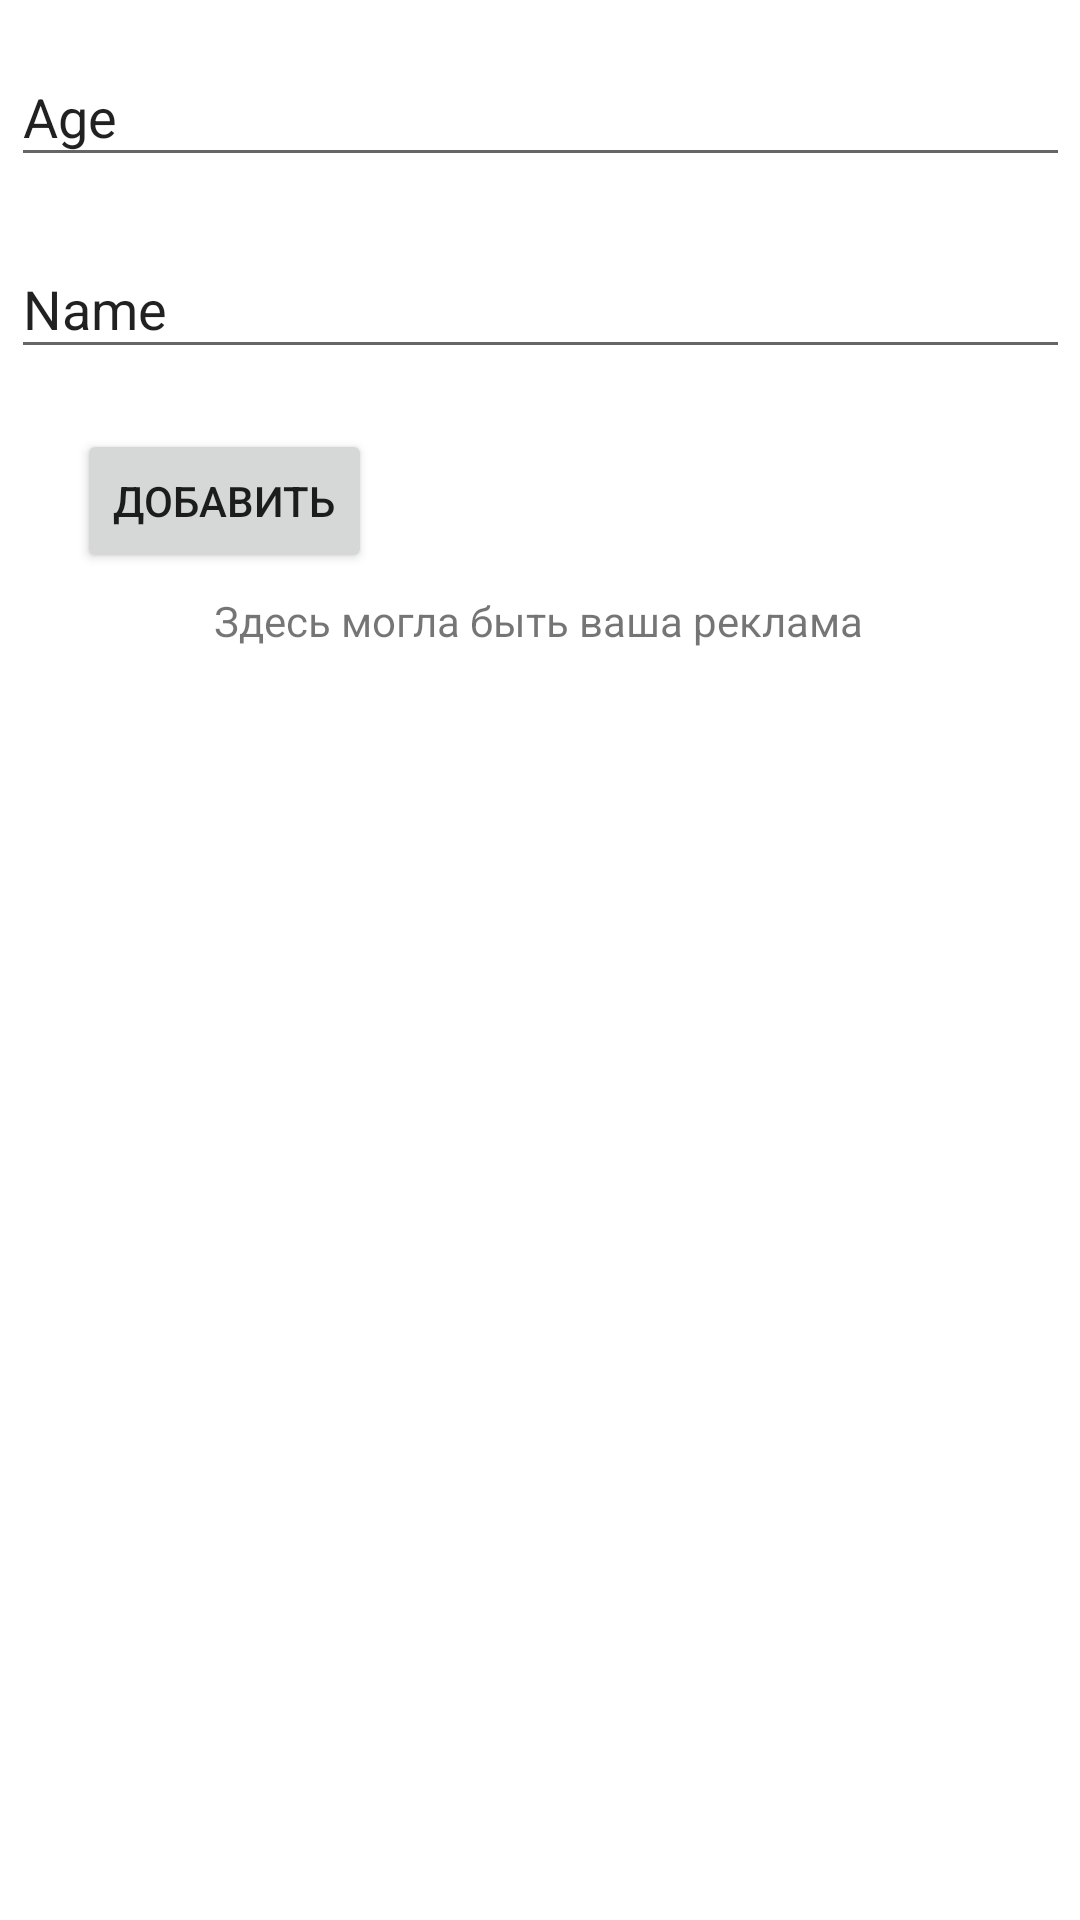

Write the Android layout XML for this screen, with the resource values it uses.
<!-- AndroidManifest.xml: application theme Theme.Ivanov_PR23 -->
<!-- res/layout/activity_main.xml -->
<?xml version="1.0" encoding="utf-8"?>
<androidx.constraintlayout.widget.ConstraintLayout xmlns:android="http://schemas.android.com/apk/res/android"
    xmlns:app="http://schemas.android.com/apk/res-auto"
    xmlns:tools="http://schemas.android.com/tools"
    android:layout_width="match_parent"
    android:layout_height="match_parent"
    tools:context=".MainActivity">

    <TextView
        android:id="@+id/textView2"
        android:layout_width="wrap_content"
        android:layout_height="wrap_content"
        android:text="Здесь могла быть ваша реклама"
        app:layout_constraintBottom_toBottomOf="parent"
        app:layout_constraintEnd_toEndOf="parent"
        app:layout_constraintHorizontal_bias="0.497"
        app:layout_constraintStart_toStartOf="parent"
        app:layout_constraintTop_toTopOf="parent"
        app:layout_constraintVertical_bias="0.318" />

    <ImageView
        android:id="@+id/imageView2"
        android:layout_width="383dp"
        android:layout_height="446dp"
        app:layout_constraintBottom_toBottomOf="parent"
        app:layout_constraintEnd_toEndOf="parent"
        app:layout_constraintStart_toStartOf="parent"
        app:layout_constraintTop_toBottomOf="@+id/textView2"
        app:srcCompat="@drawable/pmxt_6nolhi" />

    <EditText
        android:id="@+id/editTextTextPersonName"
        android:layout_width="353dp"
        android:layout_height="43dp"
        android:layout_marginTop="80dp"
        android:ems="10"
        android:inputType="textPersonName"
        android:text="Name"
        app:layout_constraintEnd_toEndOf="parent"
        app:layout_constraintStart_toStartOf="parent"
        app:layout_constraintTop_toTopOf="parent"
        tools:ignore="TouchTargetSizeCheck" />

    <EditText
        android:id="@+id/editTextTextPersonName2"
        android:layout_width="353dp"
        android:layout_height="43dp"
        android:layout_marginTop="16dp"
        android:ems="10"
        android:inputType="textPersonName"
        android:text="Age"
        app:layout_constraintEnd_toEndOf="parent"
        app:layout_constraintStart_toStartOf="parent"
        app:layout_constraintTop_toTopOf="parent"
        tools:ignore="TouchTargetSizeCheck" />

    <Button
        android:id="@+id/button2"
        android:layout_width="wrap_content"
        android:layout_height="wrap_content"
        android:layout_marginTop="20dp"
        android:text="Добавить"
        app:layout_constraintEnd_toEndOf="parent"
        app:layout_constraintHorizontal_bias="0.098"
        app:layout_constraintStart_toStartOf="parent"
        app:layout_constraintTop_toBottomOf="@+id/editTextTextPersonName" />


</androidx.constraintlayout.widget.ConstraintLayout>
<!-- resources referenced by this layout -->
<resources>
  <style name="Theme.Ivanov_PR23" parent="Theme.MaterialComponents.DayNight.DarkActionBar">
          
          <item name="colorPrimary">@color/purple_500</item>
          <item name="colorPrimaryVariant">@color/purple_700</item>
          <item name="colorOnPrimary">@color/white</item>
          
          <item name="colorSecondary">@color/teal_200</item>
          <item name="colorSecondaryVariant">@color/teal_700</item>
          <item name="colorOnSecondary">@color/black</item>
          
          <item name="android:statusBarColor">?attr/colorPrimaryVariant</item>
          
      </style>
  <!-- not gathered from this repository: default colours our renderer supplied (Android Studio template values) -->
  <color name="purple_500">#FF6200EE</color>
  <color name="purple_700">#FF3700B3</color>
  <color name="teal_200">#FF03DAC5</color>
  <color name="teal_700">#FF018786</color>
  <color name="black">#FF000000</color>
  <color name="white">#FFFFFFFF</color>
</resources>
